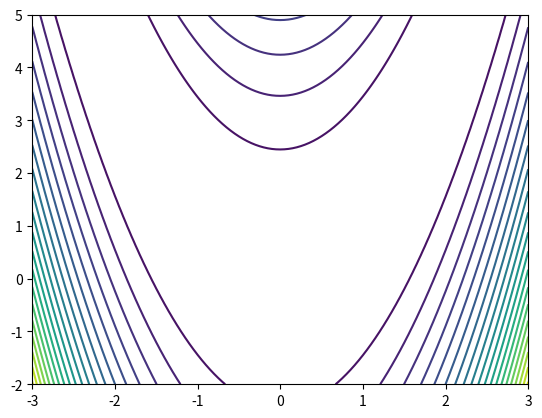

Write Python code to recreate this figure.
import numpy as np
import matplotlib.pyplot as plt

X1=np.arange(-3,3+0.05,0.05)
X2=np.arange(-2,5+0.05,0.05)
[x1,x2]=np.meshgrid(X1,X2)
f=100*(x2-x1**2)**2+(1-x1)**2
plt.contour(x1,x2,f,20)
plt.show()